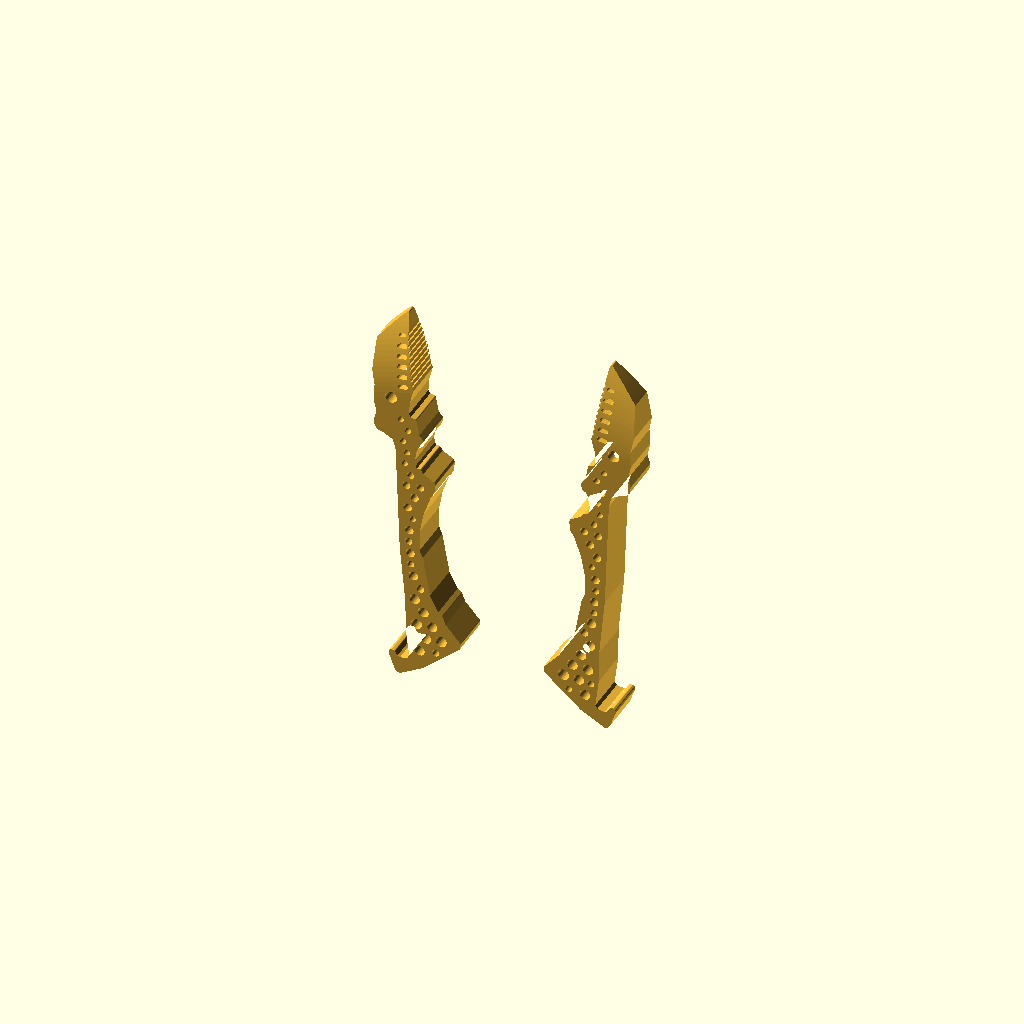
Cell 1: rendered with the file's own defaults.
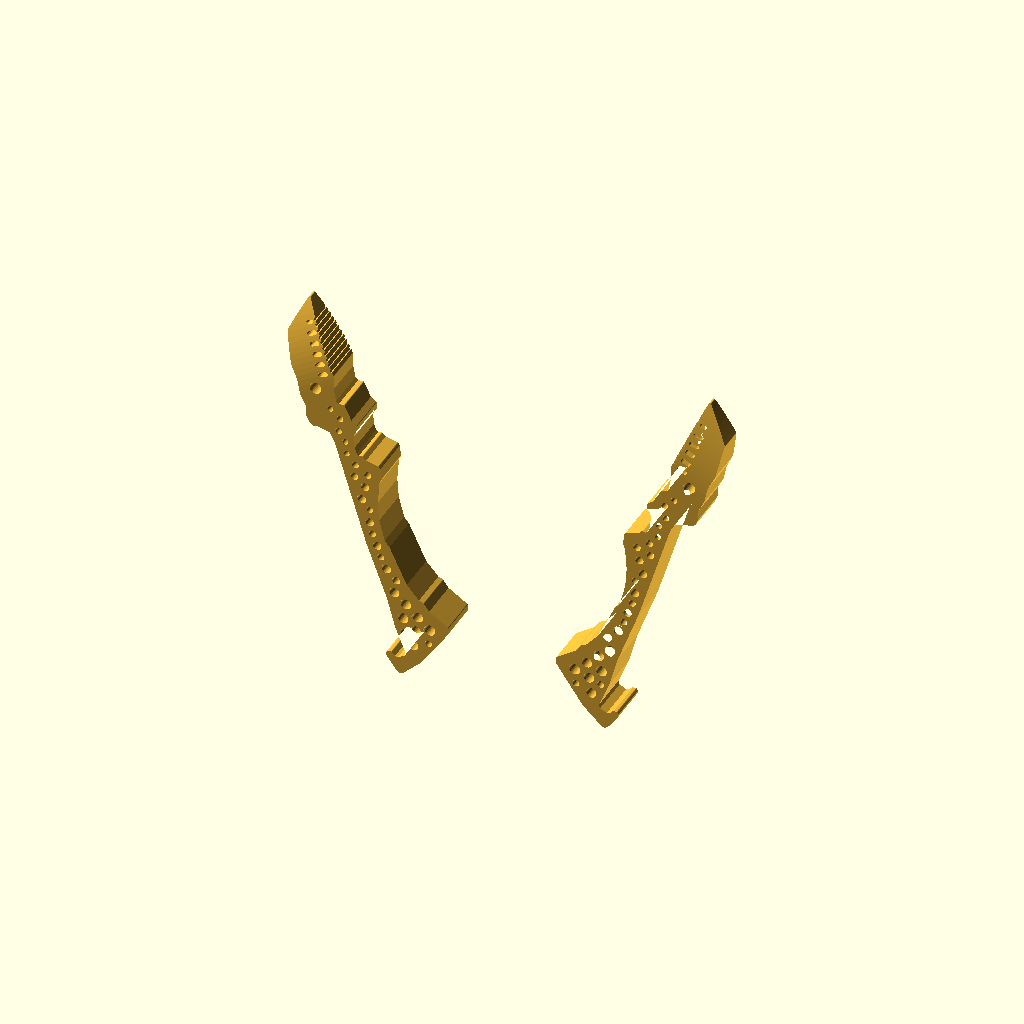
Cell 2: the same model with angle = 30.
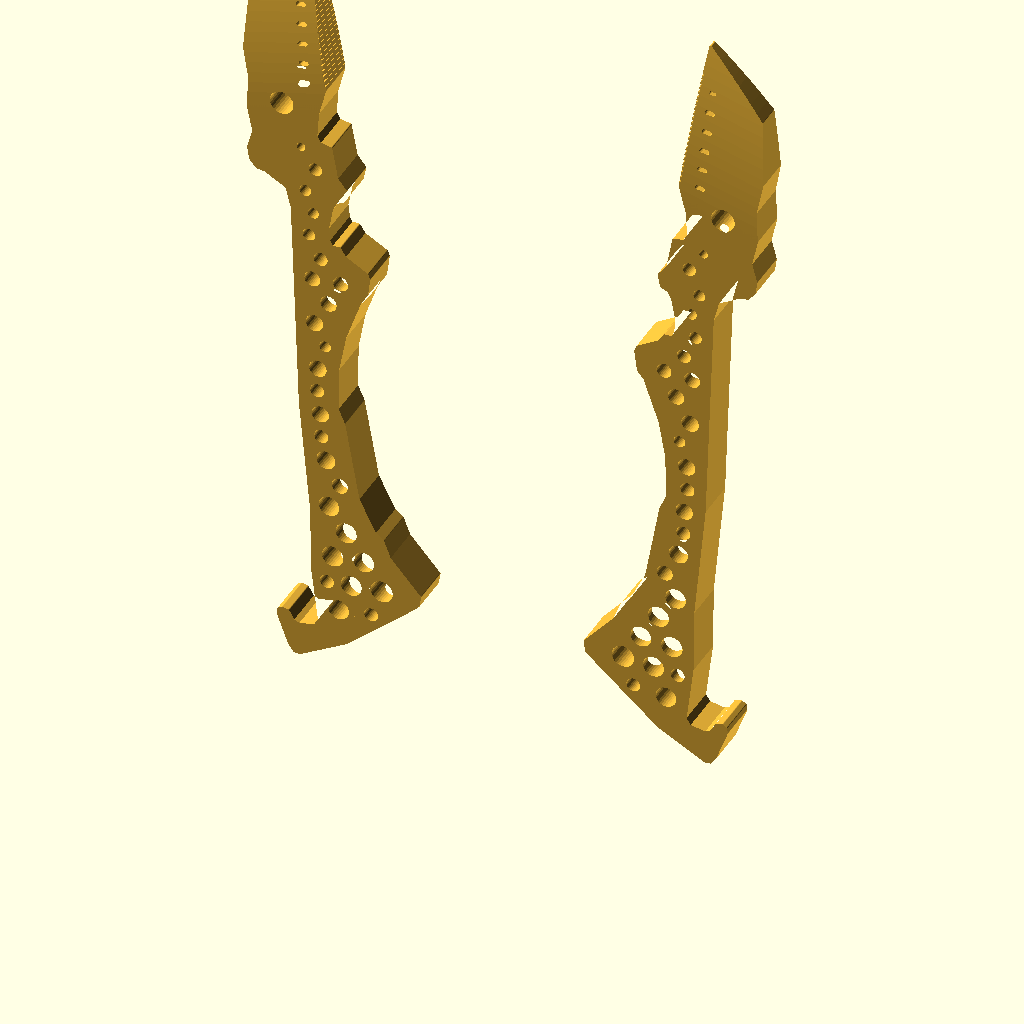
Cell 3 — mm_per_px set to 0.4, the other parameters unchanged.
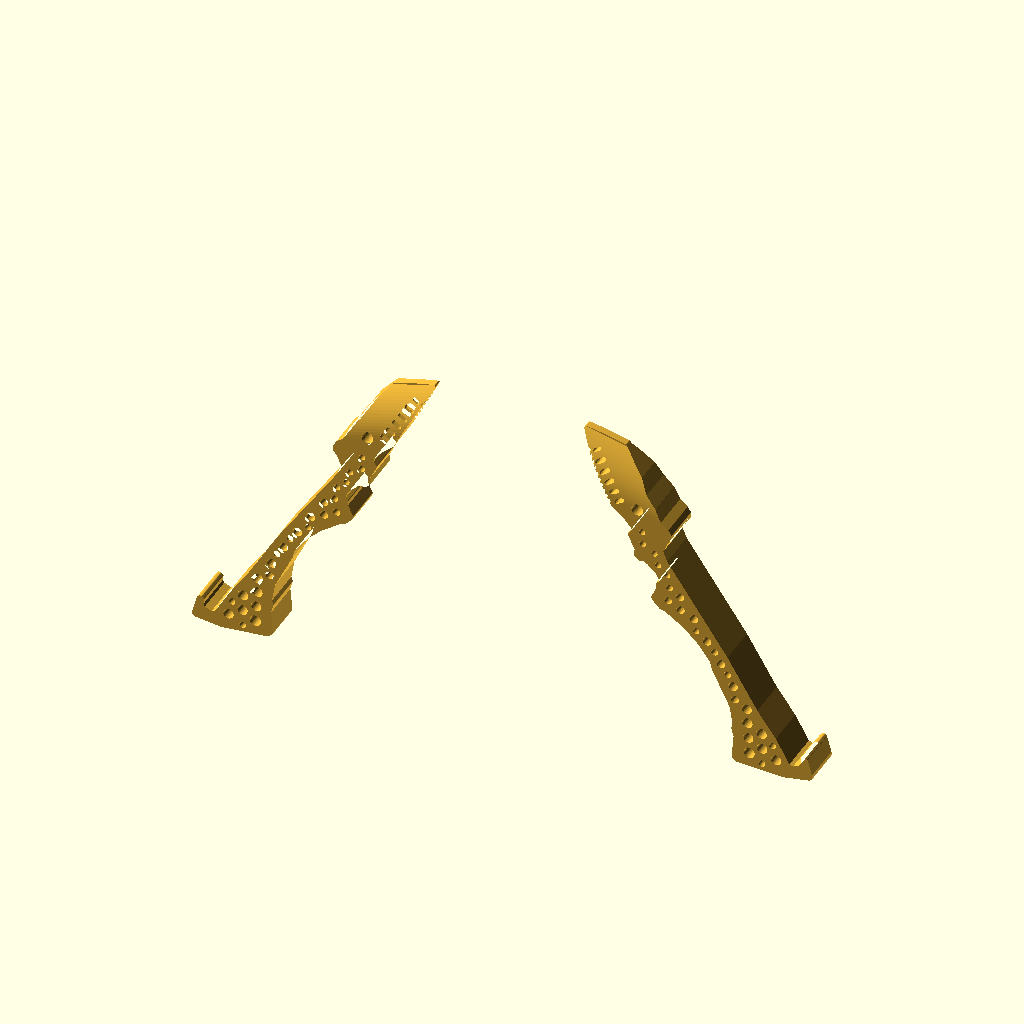
Cell 4 — axis_deg set to 73, the other parameters unchanged.
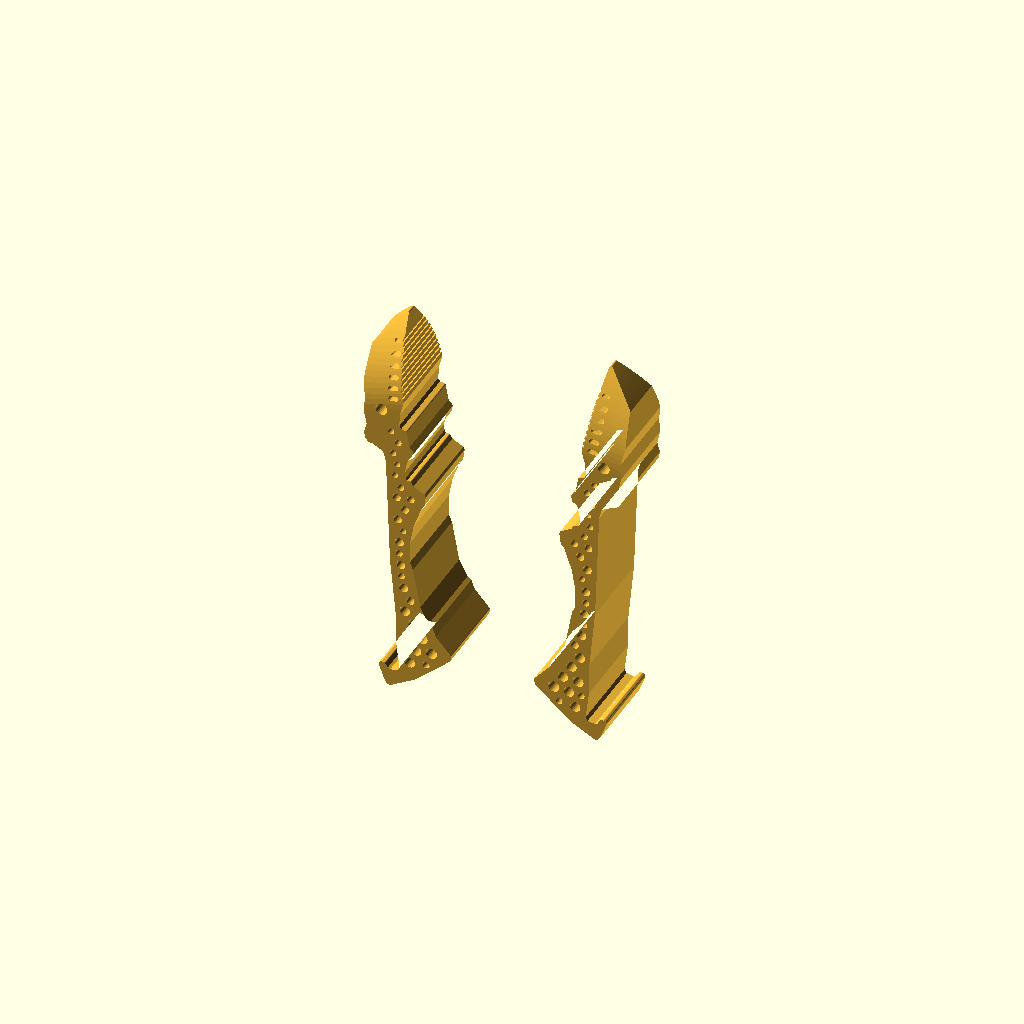
Cell 5: plate = 24 (everything else at default).
All cells are drawn from one camera (rotation 55°, 0°, 25°, orthographic, colour scheme Cornfield), so only the parameter changes between them.
The OpenSCAD source (Two Finger Gripper/versions/v010_generalist_fingers_opus/rounds/r1_needle_tip/gripper.scad):
/* GENERALIST GRIPPER — GENERATION 10 (built by Opus 5.5) / the two yellow fingers only, mm.
   Same scope as Gen 7, with a needle tip: the blade narrows from the dot to a sharp point in plan
   (trace_photo.py NEEDLE), and thins to a beak in thickness (side_taper).
   Jake: "delete everything else, just keep the yellow grippers ... get the yellow part to
   look as close as possible to Generalist's yellow part." No body, mount, camera, straps,
   carriers, gears or drive. The outline is a pixel trace of the lower finger of the
   left-hand device in cad/reference/generalist_gripper_gen6_two_hands.png, found by colour
   (trace_photo.py -> trace_px.scad) and mapped to mm below. Every hole goes through.
   Axes: X across (right finger +X), Z along the fingers (tips +Z), +Y = dorsal. */
$fn=32;
part="assembly"; // assembly | left | right | collision | none | viewer_left | viewer_right
angle=15;        // each finger's swing about its pivot; 0 = closed (the photo pose)
max_angle=30;

// ---------- photo -> mm ----------
include <trace_px.scad>   // outline_px, holes_px, dot_px, slots_px, tip_px: generated by trace_photo.py
mm_per_px=0.2;            // ~110 mm pivot-to-tip; no measured scale, see README
px_pivot=[337,395];       // frame origin only: the photo shows the lip solid, so no bore is cut (the joint is under the carrier)
axis_deg=36.5;            // bisector of the two closed fingers in the photo (27 and 46 deg)
plate=12;                 // finger thickness along Y, centred on the hand plane: the side and robot photos
                          // show the blade about as thick as it is wide
tip_thick=2.2;            // from the black dot the blade thins smoothly (no crease) to this at the point
tip_gap=1.0;              // closed tip-to-tip gap

// finger frame (right finger): pivot at origin, inner (gripping) side is -X
function px(q)=let(d=[q[0],q[1]]-px_pivot) mm_per_px*[-(d[0]*sin(axis_deg)-d[1]*cos(axis_deg)), d[0]*cos(axis_deg)+d[1]*sin(axis_deg)];
function pxs(l)=[for(q=l) px(q)];

tip=px(tip_px);
dot_z=px(dot_px)[1];      // the wedge starts at the black dot (side + robot photos)
pivot=-min([for(p=pxs(outline_px)) p[0]])+tip_gap/2;  // half the pivot spacing: closed jaws sit tip_gap apart
min_hole=1.8;             // blurred small holes are read no smaller than this
min_slot=1.2;             // ...and an oval no narrower than this
jaw_px=[[753.2,539.0],[834.6,586.6]];  // the inner (gripping) edge of the blade, on the NEEDLE jaw line, short of the point
ridge=[1.6,0.8,0.4];      // jaw ridges: pitch, groove width, groove depth (mm). The side photo shows the
                          // gripping faces ribbed across their width, so the grooves run through the full thickness
slot=[3.0,1.35];          // blade slot length x width, ~2.2:1 like the photo; the last one is ~70%
function frame_deg(img_deg)=90-(img_deg-axis_deg);   // a direction in the photo -> angle in the finger frame

module profile() {offset(r=0.4) offset(delta=-0.8) offset(r=0.4) polygon(pxs(outline_px));}  // photo blur -> smooth edges
module holes2d() {
    for(h=holes_px) translate(px(h))
        circle(d=max(min_hole,(h[2]+h[3])/2*mm_per_px));   // the photo reads every honeycomb hole round (Gen 7 r4 review)
    translate(px(dot_px)) circle(d=dot_px[2]*mm_per_px);
    for(i=[0:len(slots_px)-1]) translate(px(slots_px[i])) rotate(frame_deg(120))   // slanted like a forward slash in the photo, ~35 deg off the row
        scale(i==len(slots_px)-1?0.7:1) hull() for(s=[-1,1]) translate([s*(slot[0]-slot[1])/2,0]) circle(d=slot[1],$fn=16);
}
module ridges2d() {       // grooves notched into the jaw edge, square to it
    a=jaw_px[0]; b=jaw_px[1]; L=norm(b-a)*mm_per_px; n=floor(L/ridge[0]);
    u=(b-a)/norm(b-a); v=[-u[1],u[0]];                         // v points into the finger (down in the photo)
    for(i=[1:n-1]) let(c=a+u*(i*ridge[0]/mm_per_px), w=ridge[1]/2/mm_per_px, d=ridge[2]/mm_per_px)
        polygon(pxs([c-u*w-v*3, c+u*w-v*3, c+u*w+v*d, c-u*w+v*d]));
}
function half_thick(f)=(tip_thick+(plate-tip_thick)*(1-f*f))/2;   // flat at the dot (no crease), steepest at the point: a beak
module side_taper() {     // Y-Z profile: full plate to the dot, then the beak down to tip_thick at the point
    L=tip[1]-dot_z; n=16;
    rotate([90,0,90]) linear_extrude(200,center=true)
        polygon(concat([[-plate/2-1,-50],[plate/2+1,-50]],
                       [for(i=[0:n]) [half_thick(i/n),dot_z+L*i/n]], [[tip_thick/2,tip[1]+3],[-tip_thick/2,tip[1]+3]],
                       [for(i=[n:-1:0]) [-half_thick(i/n),dot_z+L*i/n]]));
}
module xz(h) {rotate([-90,0,0]) mirror([0,1,0]) linear_extrude(h,center=true) children();}
module finger() {
    difference() {
        intersection() {xz(plate) profile(); side_taper();}
        xz(plate+2) holes2d();          // every hole goes all the way through (Jake)
        xz(plate+2) ridges2d();
    }
}
module placed(s=1,a=angle) {
    translate([s*pivot,0,0]) rotate([0,s*a,0]) if(s<0) mirror([1,0,0]) children(); else children();
}
module piece(q,a=angle) {
    if(q=="left") placed(-1,a) finger();
    if(q=="right") placed(1,a) finger();
}
module clash(a=angle) {intersection(){piece("left",a);piece("right",a);}}
assert(angle>=0&&angle<=max_angle,"Angle outside intended motion");
if(part=="assembly") color("#efb83b") {piece("left");piece("right");}
if(part=="right") color("#efb83b") finger();
if(part=="left") color("#efb83b") mirror([1,0,0]) finger();
if(part=="collision") clash();
for(q=["left","right"]) if(part==str("viewer_",q)) piece(q);
Customizer parameters (derived from the source; name, type, default, range or options):
part: string, default "assembly"
angle: number, default 15
max_angle: number, default 30
mm_per_px: number, default 0.2
px_pivot: vector, default [337, 395]
axis_deg: number, default 36.5
plate: number, default 12
tip_thick: number, default 2.2
tip_gap: number, default 1
